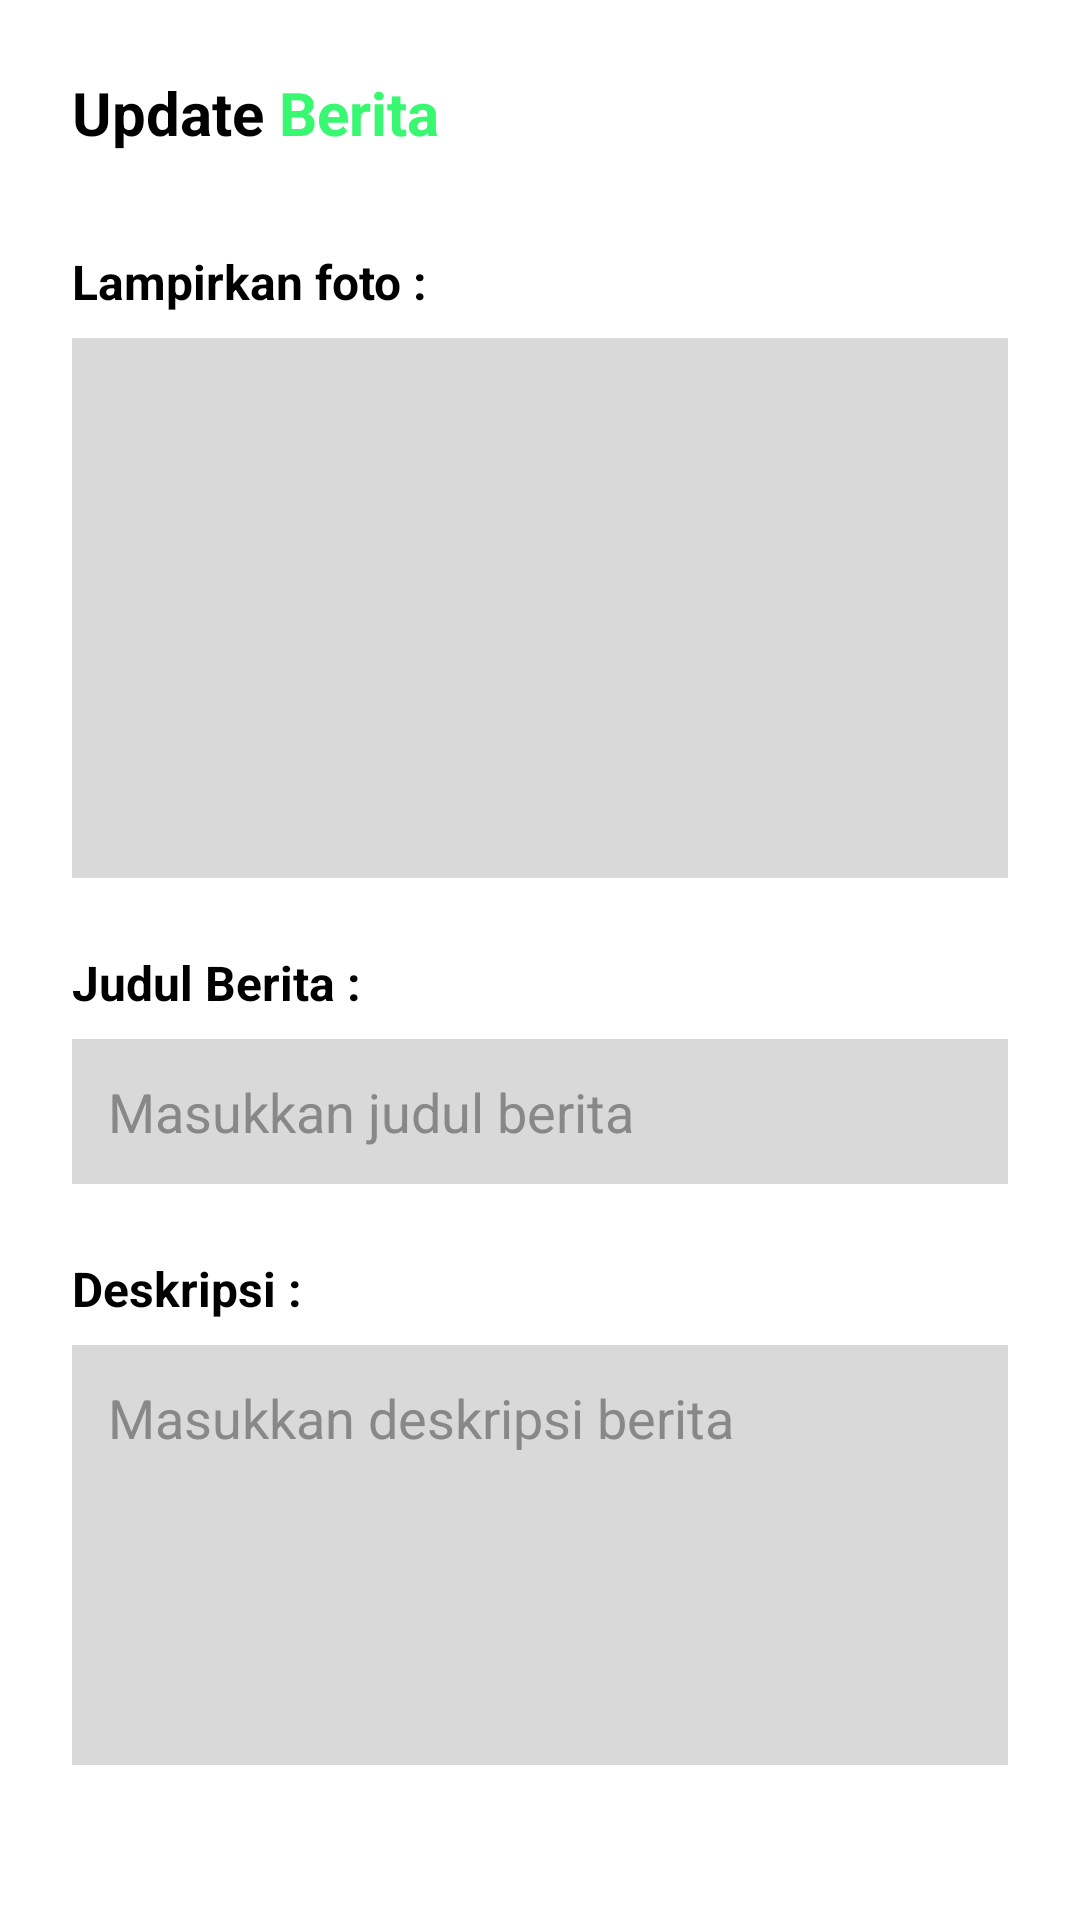

Write the Android layout XML for this screen, with the resource values it uses.
<!-- AndroidManifest.xml: application theme Theme.LestariKu -->
<!-- res/layout/activity_update_berita.xml -->
<?xml version="1.0" encoding="utf-8"?>
<androidx.constraintlayout.widget.ConstraintLayout
    xmlns:android="http://schemas.android.com/apk/res/android"
    xmlns:app="http://schemas.android.com/apk/res-auto"
    android:layout_width="match_parent"
    android:layout_height="match_parent"
    android:padding="24dp"
    android:background="#FFFFFF">

    
    <TextView
        android:id="@+id/tvTitleUpdate"
        android:layout_width="wrap_content"
        android:layout_height="wrap_content"
        android:text="Update"
        android:textSize="20sp"
        android:textStyle="bold"
        android:textColor="#000000"
        app:layout_constraintTop_toTopOf="parent"
        app:layout_constraintStart_toStartOf="parent" />

    <TextView
        android:id="@+id/tvTitleBerita"
        android:layout_width="wrap_content"
        android:layout_height="wrap_content"
        android:text=" Berita"
        android:textSize="20sp"
        android:textStyle="bold"
        android:textColor="#38f770"
        app:layout_constraintBaseline_toBaselineOf="@id/tvTitleUpdate"
        app:layout_constraintStart_toEndOf="@id/tvTitleUpdate" />

    
    <ImageView
        android:id="@+id/imgIcon"
        android:layout_width="32dp"
        android:layout_height="32dp"
        android:src="@drawable/ic_news_edit"
    app:layout_constraintTop_toTopOf="parent"
    app:layout_constraintEnd_toEndOf="parent" />

    
    <TextView
        android:id="@+id/tvLabelFoto"
        android:layout_width="wrap_content"
        android:layout_height="wrap_content"
        android:text="Lampirkan foto :"
        android:textSize="16sp"
        android:textStyle="bold"
        android:textColor="#000000"
        app:layout_constraintTop_toBottomOf="@id/tvTitleUpdate"
        app:layout_constraintStart_toStartOf="parent"
        android:layout_marginTop="32dp" />

    
    <ImageView
        android:id="@+id/imageViewPreview"
        android:layout_width="0dp"
        android:layout_height="180dp"
        android:background="#D9D9D9"
        android:scaleType="centerCrop"
        app:layout_constraintTop_toBottomOf="@id/tvLabelFoto"
        app:layout_constraintStart_toStartOf="parent"
        app:layout_constraintEnd_toEndOf="parent"
        android:layout_marginTop="8dp" />

    
    <TextView
        android:id="@+id/tvJudulLabel"
        android:layout_width="wrap_content"
        android:layout_height="wrap_content"
        android:text="Judul Berita :"
        android:textSize="16sp"
        android:textStyle="bold"
        android:textColor="#000000"
        app:layout_constraintTop_toBottomOf="@id/imageViewPreview"
        app:layout_constraintStart_toStartOf="parent"
        android:layout_marginTop="24dp" />

    
    <EditText
        android:id="@+id/etJudulBerita"
        android:layout_width="0dp"
        android:layout_height="wrap_content"
        android:background="#D9D9D9"
        android:padding="12dp"
        android:hint="Masukkan judul berita"
        android:textColor="#000000"
        android:textColorHint="#888888"
        app:layout_constraintTop_toBottomOf="@id/tvJudulLabel"
        app:layout_constraintStart_toStartOf="parent"
        app:layout_constraintEnd_toEndOf="parent"
        android:layout_marginTop="8dp" />

    
    <TextView
        android:id="@+id/tvDeskripsiLabel"
        android:layout_width="wrap_content"
        android:layout_height="wrap_content"
        android:text="Deskripsi :"
        android:textSize="16sp"
        android:textStyle="bold"
        android:textColor="#000000"
        app:layout_constraintTop_toBottomOf="@id/etJudulBerita"
        app:layout_constraintStart_toStartOf="parent"
        android:layout_marginTop="24dp" />

    
    <EditText
        android:id="@+id/etDeskripsi"
        android:layout_width="0dp"
        android:layout_height="140dp"
        android:background="#D9D9D9"
        android:padding="12dp"
        android:gravity="top"
        android:inputType="textMultiLine"
        android:hint="Masukkan deskripsi berita"
        android:textColor="#000000"
        android:textColorHint="#888888"
        app:layout_constraintTop_toBottomOf="@id/tvDeskripsiLabel"
        app:layout_constraintStart_toStartOf="parent"
        app:layout_constraintEnd_toEndOf="parent"
        android:layout_marginTop="8dp" />



</androidx.constraintlayout.widget.ConstraintLayout>
<!-- resources referenced by this layout -->
<resources>
  <style name="Theme.LestariKu" parent="Base.Theme.LestariKu" />
  <style name="Base.Theme.LestariKu" parent="Theme.Material3.DayNight.NoActionBar">
          
          
      </style>
</resources>
